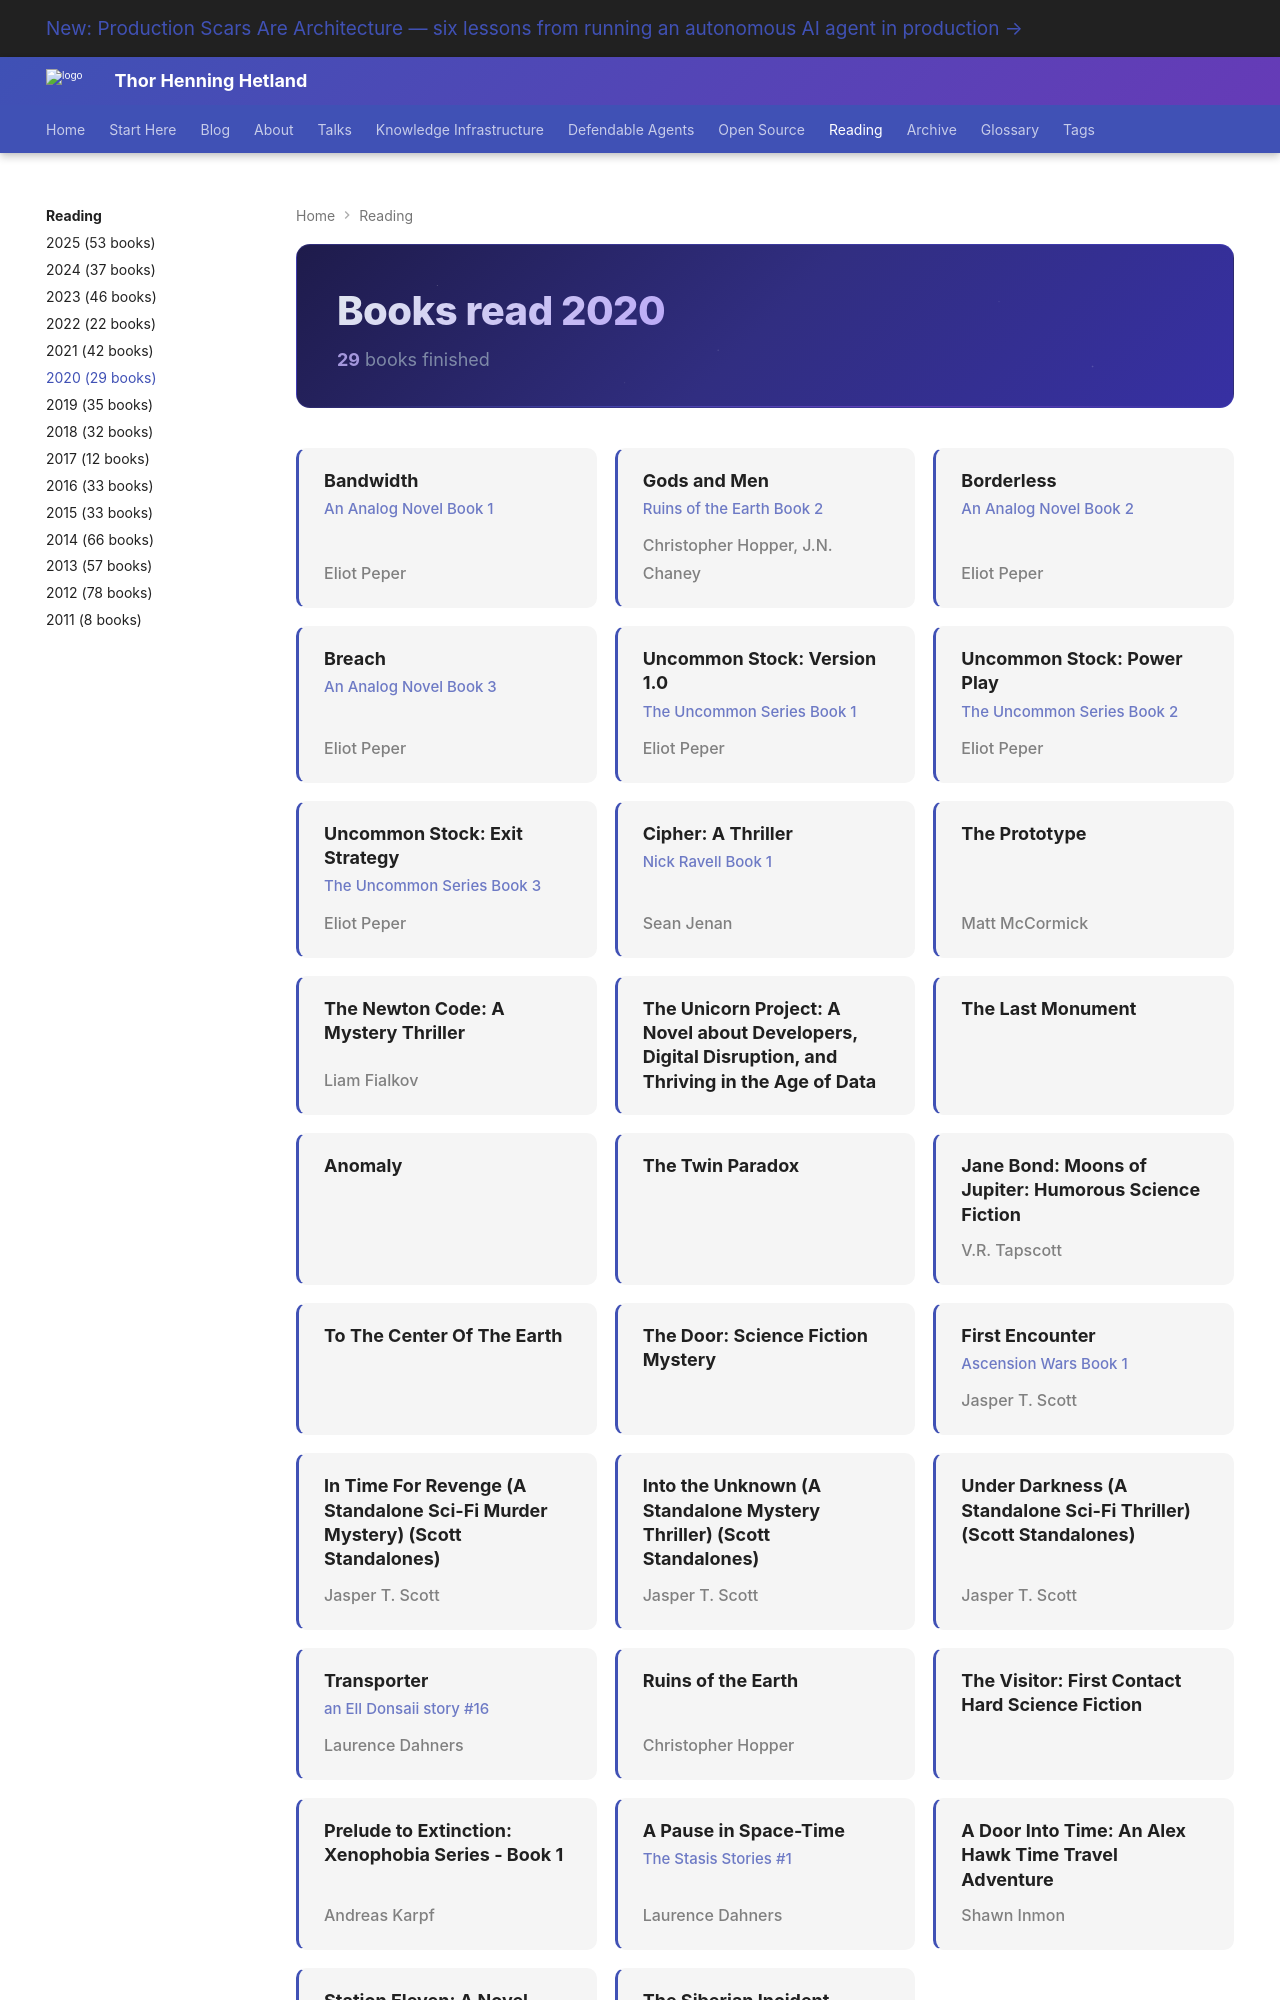

repository: totto/wiki · page: interests/sci-fi/books-2020/index.html · generator: mkdocs

---
hide:
  - toc
---

<div class="year-header">
<h1>Books read 2020</h1>
<span class="year-meta"><strong>29</strong> books finished</span>
</div>

<div class="book-grid">

<div class="book-card">
<span class="book-title">Bandwidth</span>
<span class="book-series">An Analog Novel Book 1</span>
<span class="book-author">Eliot Peper</span>
</div>

<div class="book-card">
<span class="book-title">Gods and Men</span>
<span class="book-series">Ruins of the Earth Book 2</span>
<span class="book-author">Christopher Hopper, J.N. Chaney</span>
</div>

<div class="book-card">
<span class="book-title">Borderless</span>
<span class="book-series">An Analog Novel Book 2</span>
<span class="book-author">Eliot Peper</span>
</div>

<div class="book-card">
<span class="book-title">Breach</span>
<span class="book-series">An Analog Novel Book 3</span>
<span class="book-author">Eliot Peper</span>
</div>

<div class="book-card">
<span class="book-title">Uncommon Stock: Version 1.0</span>
<span class="book-series">The Uncommon Series Book 1</span>
<span class="book-author">Eliot Peper</span>
</div>

<div class="book-card">
<span class="book-title">Uncommon Stock: Power Play</span>
<span class="book-series">The Uncommon Series Book 2</span>
<span class="book-author">Eliot Peper</span>
</div>

<div class="book-card">
<span class="book-title">Uncommon Stock: Exit Strategy</span>
<span class="book-series">The Uncommon Series Book 3</span>
<span class="book-author">Eliot Peper</span>
</div>

<div class="book-card">
<span class="book-title">Cipher: A Thriller</span>
<span class="book-series">Nick Ravell Book 1</span>
<span class="book-author">Sean Jenan</span>
</div>

<div class="book-card">
<span class="book-title">The Prototype</span>
<span class="book-author">Matt McCormick</span>
</div>

<div class="book-card">
<span class="book-title">The Newton Code: A Mystery Thriller</span>
<span class="book-author">Liam Fialkov</span>
</div>

<div class="book-card">
<span class="book-title">The Unicorn Project: A Novel about Developers, Digital Disruption, and Thriving in the Age of Data</span>
</div>

<div class="book-card">
<span class="book-title">The Last Monument</span>
</div>

<div class="book-card">
<span class="book-title">Anomaly</span>
</div>

<div class="book-card">
<span class="book-title">The Twin Paradox</span>
</div>

<div class="book-card">
<span class="book-title">Jane Bond: Moons of Jupiter: Humorous Science Fiction</span>
<span class="book-author">V.R. Tapscott</span>
</div>

<div class="book-card">
<span class="book-title">To The Center Of The Earth</span>
</div>

<div class="book-card">
<span class="book-title">The Door: Science Fiction Mystery</span>
</div>

<div class="book-card">
<span class="book-title">First Encounter</span>
<span class="book-series">Ascension Wars Book 1</span>
<span class="book-author">Jasper T. Scott</span>
</div>

<div class="book-card">
<span class="book-title">In Time For Revenge (A Standalone Sci-Fi Murder Mystery) (Scott Standalones)</span>
<span class="book-author">Jasper T. Scott</span>
</div>

<div class="book-card">
<span class="book-title">Into the Unknown (A Standalone Mystery Thriller) (Scott Standalones)</span>
<span class="book-author">Jasper T. Scott</span>
</div>

<div class="book-card">
<span class="book-title">Under Darkness (A Standalone Sci-Fi Thriller) (Scott Standalones)</span>
<span class="book-author">Jasper T. Scott</span>
</div>

<div class="book-card">
<span class="book-title">Transporter</span>
<span class="book-series">an Ell Donsaii story #16</span>
<span class="book-author">Laurence Dahners</span>
</div>

<div class="book-card">
<span class="book-title">Ruins of the Earth</span>
<span class="book-author">Christopher Hopper</span>
</div>

<div class="book-card">
<span class="book-title">The Visitor: First Contact Hard Science Fiction</span>
</div>
